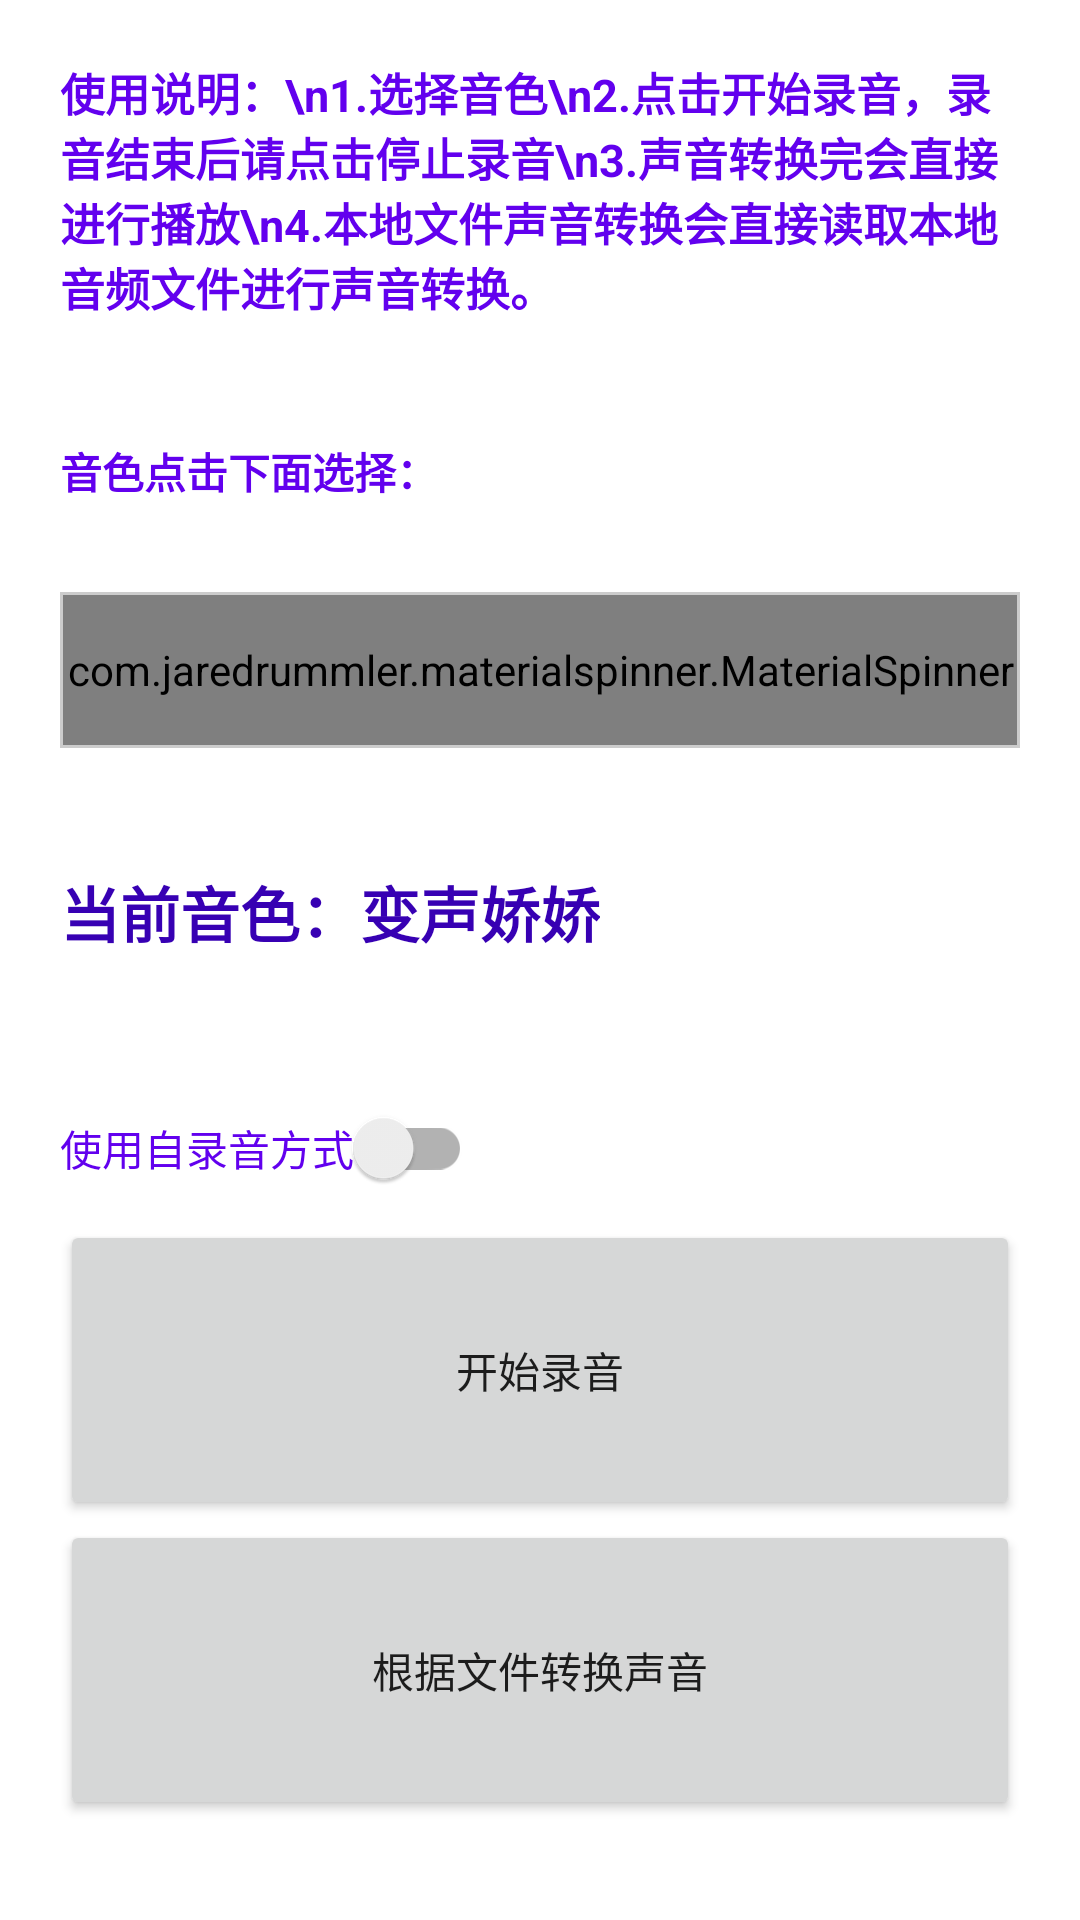

Android layout source for this screen:
<!-- AndroidManifest.xml: application theme Theme.BakerVoiceConvertAndroid -->
<!-- res/layout/activity_main.xml -->
<?xml version="1.0" encoding="utf-8"?>
<LinearLayout xmlns:android="http://schemas.android.com/apk/res/android"
    xmlns:app="http://schemas.android.com/apk/res-auto"
    xmlns:tools="http://schemas.android.com/tools"
    android:layout_width="match_parent"
    android:layout_height="match_parent"
    android:orientation="vertical"
    tools:context=".MainActivity">

    <TextView
        android:id="@+id/textView"
        android:layout_width="wrap_content"
        android:layout_height="wrap_content"
        android:layout_margin="20dp"
        android:text="使用说明：\n1.选择音色\n2.点击开始录音，录音结束后请点击停止录音\n3.声音转换完会直接进行播放\n4.本地文件声音转换会直接读取本地
音频文件进行声音转换。"
        android:textColor="@color/design_default_color_primary"
        android:textSize="15sp"
        android:textStyle="bold" />


    <TextView
        android:layout_width="wrap_content"
        android:layout_height="wrap_content"
        android:layout_margin="20dp"
        android:text="音色点击下面选择："
        android:textColor="@color/design_default_color_primary"
        android:textStyle="bold" />

    <RelativeLayout
        android:layout_width="wrap_content"
        android:layout_height="wrap_content"
        android:layout_marginStart="20dp"
        android:layout_marginTop="10dp"
        android:layout_marginEnd="20dp"
        android:layout_marginBottom="20dp"
        android:background="#3000">

        <com.jaredrummler.materialspinner.MaterialSpinner
            android:id="@+id/spinner"
            android:layout_width="match_parent"
            android:layout_height="50dp"
            android:layout_margin="1dp" />

    </RelativeLayout>


    <LinearLayout
        android:layout_width="match_parent"
        android:layout_height="wrap_content"
        android:visibility="gone">

        <Button
            android:id="@+id/btnchongchong"
            android:layout_width="wrap_content"
            android:layout_height="wrap_content"
            android:layout_margin="2dp"
            android:layout_weight="1"
            android:text="chong\nchong"
            android:textAllCaps="false"
            tools:ignore="HardcodedText" />

        <Button
            android:id="@+id/btnxiaofei"
            android:layout_width="wrap_content"
            android:layout_height="wrap_content"
            android:layout_margin="2dp"
            android:layout_weight="1"
            android:text="xiao\nfei"
            android:textAllCaps="false"
            tools:ignore="HardcodedText" />

        <Button
            android:id="@+id/btnxiaoyuan"
            android:layout_width="wrap_content"
            android:layout_height="wrap_content"
            android:layout_margin="2dp"
            android:layout_weight="1"
            android:text="xiao\nyuan"
            android:textAllCaps="false"
            tools:ignore="HardcodedText" />

        <Button
            android:id="@+id/btnnannan"
            android:layout_width="wrap_content"
            android:layout_height="wrap_content"
            android:layout_margin="2dp"
            android:layout_weight="1"
            android:text="nan\nnan"
            android:textAllCaps="false"
            tools:ignore="HardcodedText" />


        <Button
            android:id="@+id/btn5"
            android:layout_width="wrap_content"
            android:layout_height="wrap_content"
            android:layout_margin="2dp"
            android:layout_weight="1"
            android:text="wei\nmei"
            android:textAllCaps="false"
            android:visibility="gone"
            tools:ignore="HardcodedText" />


    </LinearLayout>

    <TextView
        android:id="@+id/tvvcn"
        android:layout_width="wrap_content"
        android:layout_height="wrap_content"
        android:layout_margin="20dp"
        android:text="当前音色：变声娇娇"
        android:textColor="@color/design_default_color_primary_dark"
        android:textSize="20sp"
        android:textStyle="bold"
        tools:ignore="HardcodedText" />


    <LinearLayout
        android:layout_width="match_parent"
        android:layout_height="wrap_content"
        android:layout_margin="20dp"
        android:orientation="vertical">

        <androidx.appcompat.widget.SwitchCompat
            android:id="@+id/recordSwitch"
            android:layout_width="wrap_content"
            android:layout_height="wrap_content"
            android:checked="false"
            android:text="使用自录音方式"
            android:textColor="@color/design_default_color_primary" />

        <Button
            android:id="@+id/btnRecord"
            android:layout_width="match_parent"
            android:layout_height="100dp"
            android:layout_weight="1"
            android:text="开始录音" />

        <Button
            android:id="@+id/btnFileRecord"
            android:layout_width="match_parent"
            android:layout_height="100dp"
            android:layout_weight="1"
            android:text="根据文件转换声音" />

    </LinearLayout>


</LinearLayout>
<!-- resources referenced by this layout -->
<resources>
  <style name="Theme.BakerVoiceConvertAndroid" parent="Theme.MaterialComponents.DayNight.DarkActionBar">
          
          <item name="colorPrimary">@color/purple_500</item>
          <item name="colorPrimaryVariant">@color/purple_700</item>
          <item name="colorOnPrimary">@color/white</item>
          
          <item name="colorSecondary">@color/teal_200</item>
          <item name="colorSecondaryVariant">@color/teal_700</item>
          <item name="colorOnSecondary">@color/black</item>
          
          <item name="android:statusBarColor" tools:targetApi="l">?attr/colorPrimaryVariant</item>
          
      </style>
  <!-- not gathered from this repository: default colours our renderer supplied (Android Studio template values) -->
  <color name="purple_500">#FF6200EE</color>
  <color name="purple_700">#FF3700B3</color>
  <color name="teal_200">#FF03DAC5</color>
  <color name="teal_700">#FF018786</color>
  <color name="black">#FF000000</color>
  <color name="white">#FFFFFFFF</color>
</resources>
